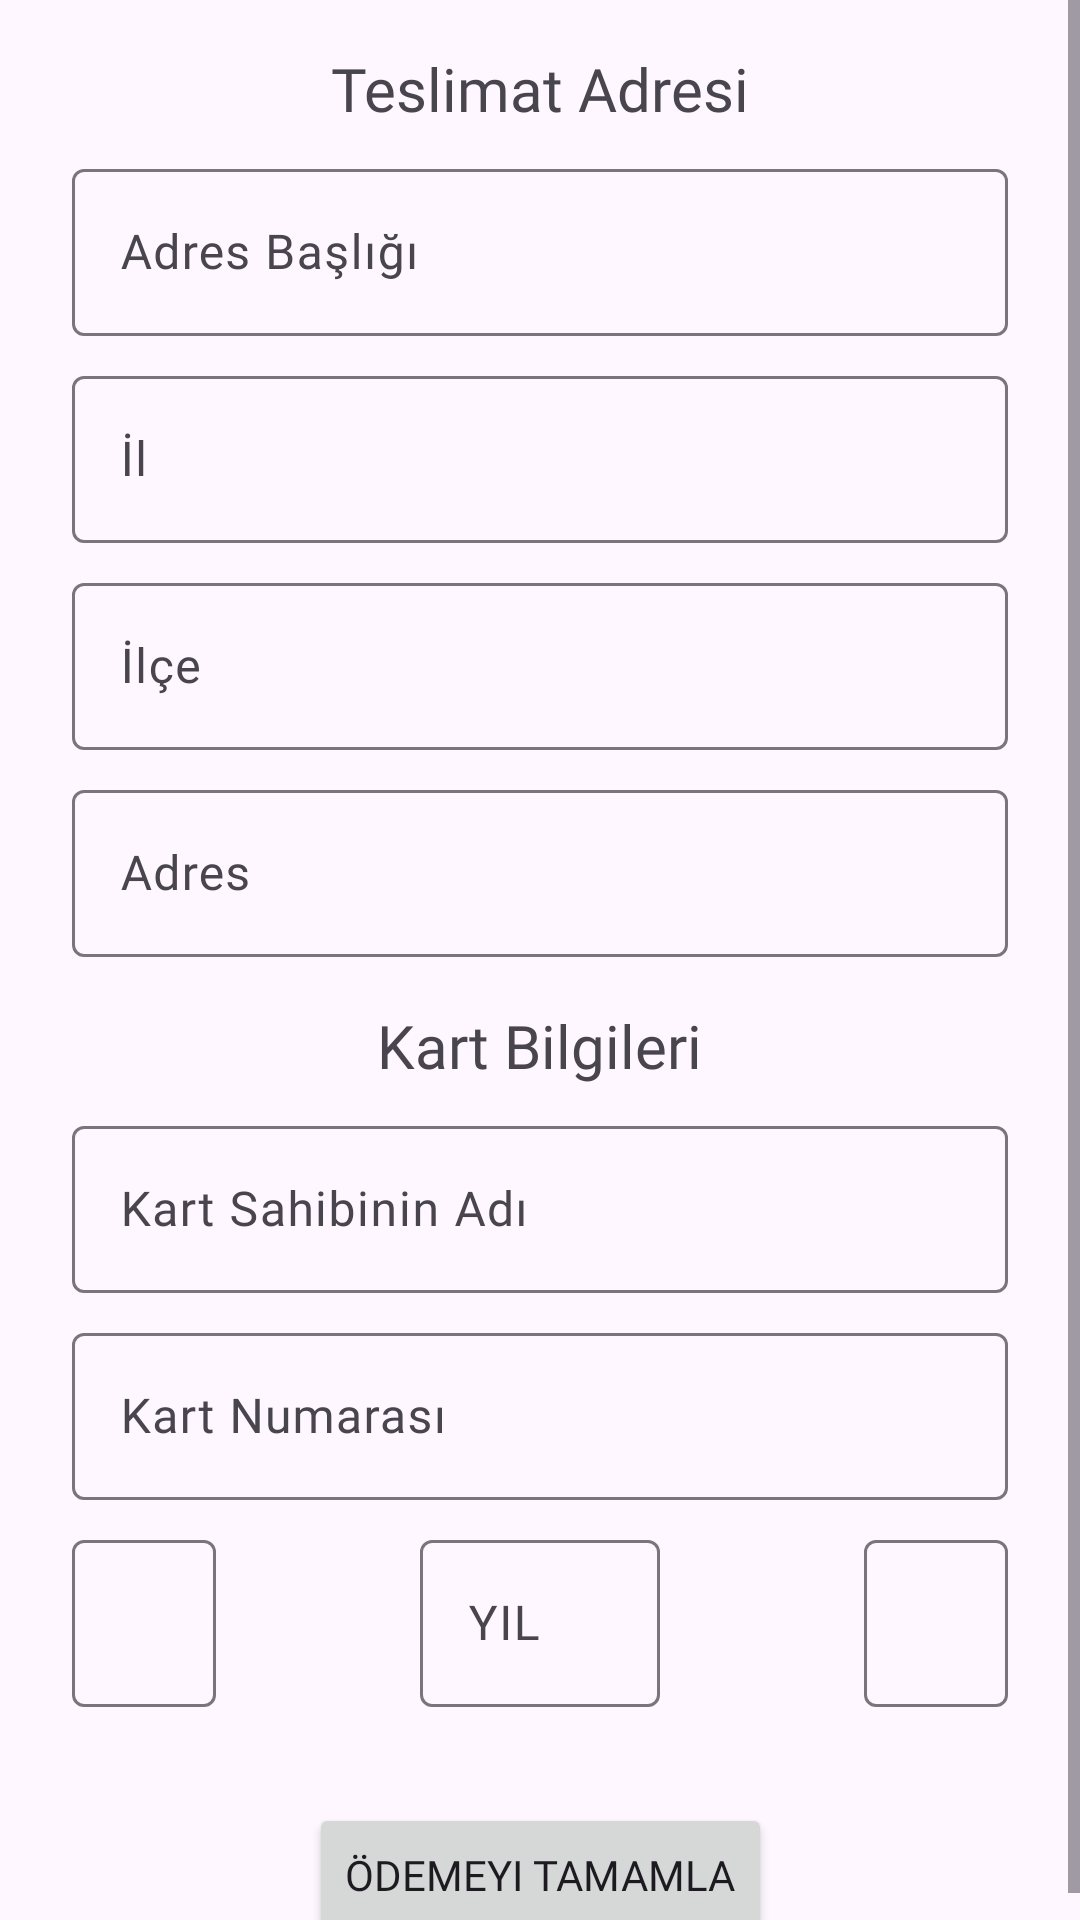

The Android layout XML behind this screen, and the referenced resources:
<!-- AndroidManifest.xml: application theme Theme.Haven -->
<!-- res/layout/fragment_payment.xml -->
<?xml version="1.0" encoding="utf-8"?>
<ScrollView xmlns:android="http://schemas.android.com/apk/res/android"
    xmlns:app="http://schemas.android.com/apk/res-auto"
    xmlns:tools="http://schemas.android.com/tools"
    android:layout_width="match_parent"
    android:layout_height="match_parent">

    <androidx.constraintlayout.widget.ConstraintLayout
        android:layout_width="match_parent"
        android:layout_height="wrap_content"
        tools:context=".ui.payment.PaymentFragment">

        <TextView
            android:id="@+id/tv_address"
            android:layout_width="wrap_content"
            android:layout_height="wrap_content"
            android:layout_marginTop="16dp"
            android:fontFamily="@font/montserrat"
            android:text="@string/delivery_address"
            android:textSize="20sp"
            app:layout_constraintEnd_toEndOf="parent"
            app:layout_constraintStart_toStartOf="parent"
            app:layout_constraintTop_toTopOf="parent" />

        <com.google.android.material.textfield.TextInputLayout
            android:id="@+id/til_address_title"
            android:layout_width="match_parent"
            android:layout_height="wrap_content"
            android:layout_marginStart="24dp"
            android:layout_marginTop="8dp"
            android:layout_marginEnd="24dp"
            app:layout_constraintEnd_toEndOf="parent"
            app:layout_constraintStart_toStartOf="parent"
            app:layout_constraintTop_toBottomOf="@+id/tv_address">

            <com.google.android.material.textfield.TextInputEditText
                android:id="@+id/et_address_title"
                android:layout_width="match_parent"
                android:layout_height="wrap_content"
                android:fontFamily="@font/montserrat"
                android:hint="Adres Başlığı" />
        </com.google.android.material.textfield.TextInputLayout>

        <com.google.android.material.textfield.TextInputLayout
            android:id="@+id/til_city"
            android:layout_width="match_parent"
            android:layout_height="wrap_content"
            android:layout_marginStart="24dp"
            android:layout_marginTop="8dp"
            android:layout_marginEnd="24dp"
            app:layout_constraintEnd_toEndOf="parent"
            app:layout_constraintStart_toStartOf="parent"
            app:layout_constraintTop_toBottomOf="@+id/til_address_title">

            <com.google.android.material.textfield.TextInputEditText
                android:id="@+id/et_city"
                android:layout_width="match_parent"
                android:layout_height="wrap_content"
                android:fontFamily="@font/montserrat"
                android:hint="İl" />
        </com.google.android.material.textfield.TextInputLayout>

        <com.google.android.material.textfield.TextInputLayout
            android:id="@+id/til_district"
            android:layout_width="match_parent"
            android:layout_height="wrap_content"
            android:layout_marginStart="24dp"
            android:layout_marginTop="8dp"
            android:layout_marginEnd="24dp"
            app:layout_constraintEnd_toEndOf="parent"
            app:layout_constraintStart_toStartOf="parent"
            app:layout_constraintTop_toBottomOf="@+id/til_city">

            <com.google.android.material.textfield.TextInputEditText
                android:id="@+id/et_district"
                android:layout_width="match_parent"
                android:layout_height="wrap_content"
                android:fontFamily="@font/montserrat"
                android:hint="İlçe" />
        </com.google.android.material.textfield.TextInputLayout>

        <com.google.android.material.textfield.TextInputLayout
            android:id="@+id/til_address"
            android:layout_width="match_parent"
            android:layout_height="wrap_content"
            android:layout_marginStart="24dp"
            android:layout_marginTop="8dp"
            android:layout_marginEnd="24dp"
            app:layout_constraintEnd_toEndOf="parent"
            app:layout_constraintStart_toStartOf="parent"
            app:layout_constraintTop_toBottomOf="@+id/til_district">

            <com.google.android.material.textfield.TextInputEditText
                android:id="@+id/et_address"
                android:layout_width="match_parent"
                android:layout_height="wrap_content"
                android:fontFamily="@font/montserrat"
                android:hint="Adres" />
        </com.google.android.material.textfield.TextInputLayout>

        <TextView
            android:id="@+id/tv_card_info"
            android:layout_width="wrap_content"
            android:layout_height="wrap_content"
            android:layout_marginTop="16dp"
            android:fontFamily="@font/montserrat"
            android:text="@string/card_info"
            android:textSize="20sp"
            app:layout_constraintEnd_toEndOf="parent"
            app:layout_constraintStart_toStartOf="parent"
            app:layout_constraintTop_toBottomOf="@+id/til_address" />

        <com.google.android.material.textfield.TextInputLayout
            android:id="@+id/til_card_owner"
            android:layout_width="match_parent"
            android:layout_height="wrap_content"
            android:layout_marginStart="24dp"
            android:layout_marginTop="8dp"
            android:layout_marginEnd="24dp"
            app:layout_constraintEnd_toEndOf="parent"
            app:layout_constraintStart_toStartOf="parent"
            app:layout_constraintTop_toBottomOf="@+id/tv_card_info">

            <com.google.android.material.textfield.TextInputEditText
                android:id="@+id/et_card_owner"
                android:layout_width="match_parent"
                android:layout_height="wrap_content"
                android:fontFamily="@font/montserrat"
                android:hint="Kart Sahibinin Adı" />
        </com.google.android.material.textfield.TextInputLayout>

        <com.google.android.material.textfield.TextInputLayout
            android:id="@+id/til_card_number"
            android:layout_width="match_parent"
            android:layout_height="wrap_content"
            android:layout_marginStart="24dp"
            android:layout_marginTop="8dp"
            android:layout_marginEnd="24dp"
            app:layout_constraintEnd_toEndOf="parent"
            app:layout_constraintStart_toStartOf="parent"
            app:layout_constraintTop_toBottomOf="@+id/til_card_owner">

            <com.google.android.material.textfield.TextInputEditText
                android:id="@+id/et_card_number"
                android:layout_width="match_parent"
                android:layout_height="wrap_content"
                android:fontFamily="@font/montserrat"
                android:hint="Kart Numarası"
                android:inputType="number" />
        </com.google.android.material.textfield.TextInputLayout>

        <com.google.android.material.textfield.TextInputLayout
            android:id="@+id/til_cvc"
            android:layout_width="match_parent"
            android:layout_height="wrap_content"
            android:layout_marginStart="288dp"
            android:layout_marginTop="8dp"
            android:layout_marginEnd="24dp"
            app:layout_constraintEnd_toEndOf="parent"
            app:layout_constraintStart_toStartOf="parent"
            app:layout_constraintTop_toBottomOf="@+id/til_card_number">

            <com.google.android.material.textfield.TextInputEditText
                android:id="@+id/et_cvc"
                android:layout_width="match_parent"
                android:layout_height="wrap_content"
                android:fontFamily="@font/montserrat"
                android:hint="CVC"
                android:inputType="number" />
        </com.google.android.material.textfield.TextInputLayout>

        <ImageView
            android:id="@+id/iv_backToCart"
            android:layout_width="wrap_content"
            android:layout_height="wrap_content"
            android:layout_marginStart="8dp"
            android:layout_marginTop="16dp"
            android:src="@drawable/ic_arrow_back"
            app:layout_constraintStart_toStartOf="parent"
            app:layout_constraintTop_toTopOf="parent" />

        <Button
            android:id="@+id/btn_complete_payment"
            android:layout_width="wrap_content"
            android:layout_height="wrap_content"
            android:layout_marginTop="32dp"
            android:fontFamily="@font/montserrat"
            android:text="@string/complete_payment_button"
            app:cornerRadius="8dp"
            app:layout_constraintEnd_toEndOf="parent"
            app:layout_constraintStart_toStartOf="parent"
            app:layout_constraintTop_toBottomOf="@+id/til_year" />

        <com.google.android.material.textfield.TextInputLayout
            android:id="@+id/til_month"
            android:layout_width="0dp"
            android:layout_height="wrap_content"
            android:layout_marginStart="24dp"
            android:layout_marginTop="8dp"
            android:layout_marginEnd="288dp"
            app:layout_constraintEnd_toEndOf="parent"
            app:layout_constraintHorizontal_bias="0.0"
            app:layout_constraintStart_toStartOf="parent"
            app:layout_constraintTop_toBottomOf="@+id/til_card_number">

            <com.google.android.material.textfield.TextInputEditText
                android:id="@+id/et_month"
                android:layout_width="match_parent"
                android:layout_height="wrap_content"
                android:fontFamily="@font/montserrat"
                android:hint="AY"
                android:inputType="number" />
        </com.google.android.material.textfield.TextInputLayout>

        <com.google.android.material.textfield.TextInputLayout
            android:id="@+id/til_year"
            android:layout_width="0dp"
            android:layout_height="wrap_content"
            android:layout_marginStart="140dp"
            android:layout_marginTop="8dp"
            android:layout_marginEnd="140dp"
            app:layout_constraintEnd_toEndOf="parent"
            app:layout_constraintStart_toStartOf="parent"
            app:layout_constraintTop_toBottomOf="@+id/til_card_number">

            <com.google.android.material.textfield.TextInputEditText
                android:id="@+id/et_year"
                android:layout_width="match_parent"
                android:layout_height="wrap_content"
                android:fontFamily="@font/montserrat"
                android:hint="YIL"
                android:inputType="number" />
        </com.google.android.material.textfield.TextInputLayout>

    </androidx.constraintlayout.widget.ConstraintLayout>

</ScrollView>
<!-- resources referenced by this layout -->
<resources>
  <string name="card_info">Kart Bilgileri</string>
  <string name="complete_payment_button">Ödemeyi Tamamla</string>
  <string name="delivery_address">Teslimat Adresi</string>
  <style name="Theme.Haven" parent="Base.Theme.Haven" />
  <style name="Base.Theme.Haven" parent="Theme.Material3.DayNight.NoActionBar">
          
          <item name="colorPrimary">@color/tekhelet_blue</item>
      </style>
  <color name="tekhelet_blue">#471AA0</color>
</resources>
